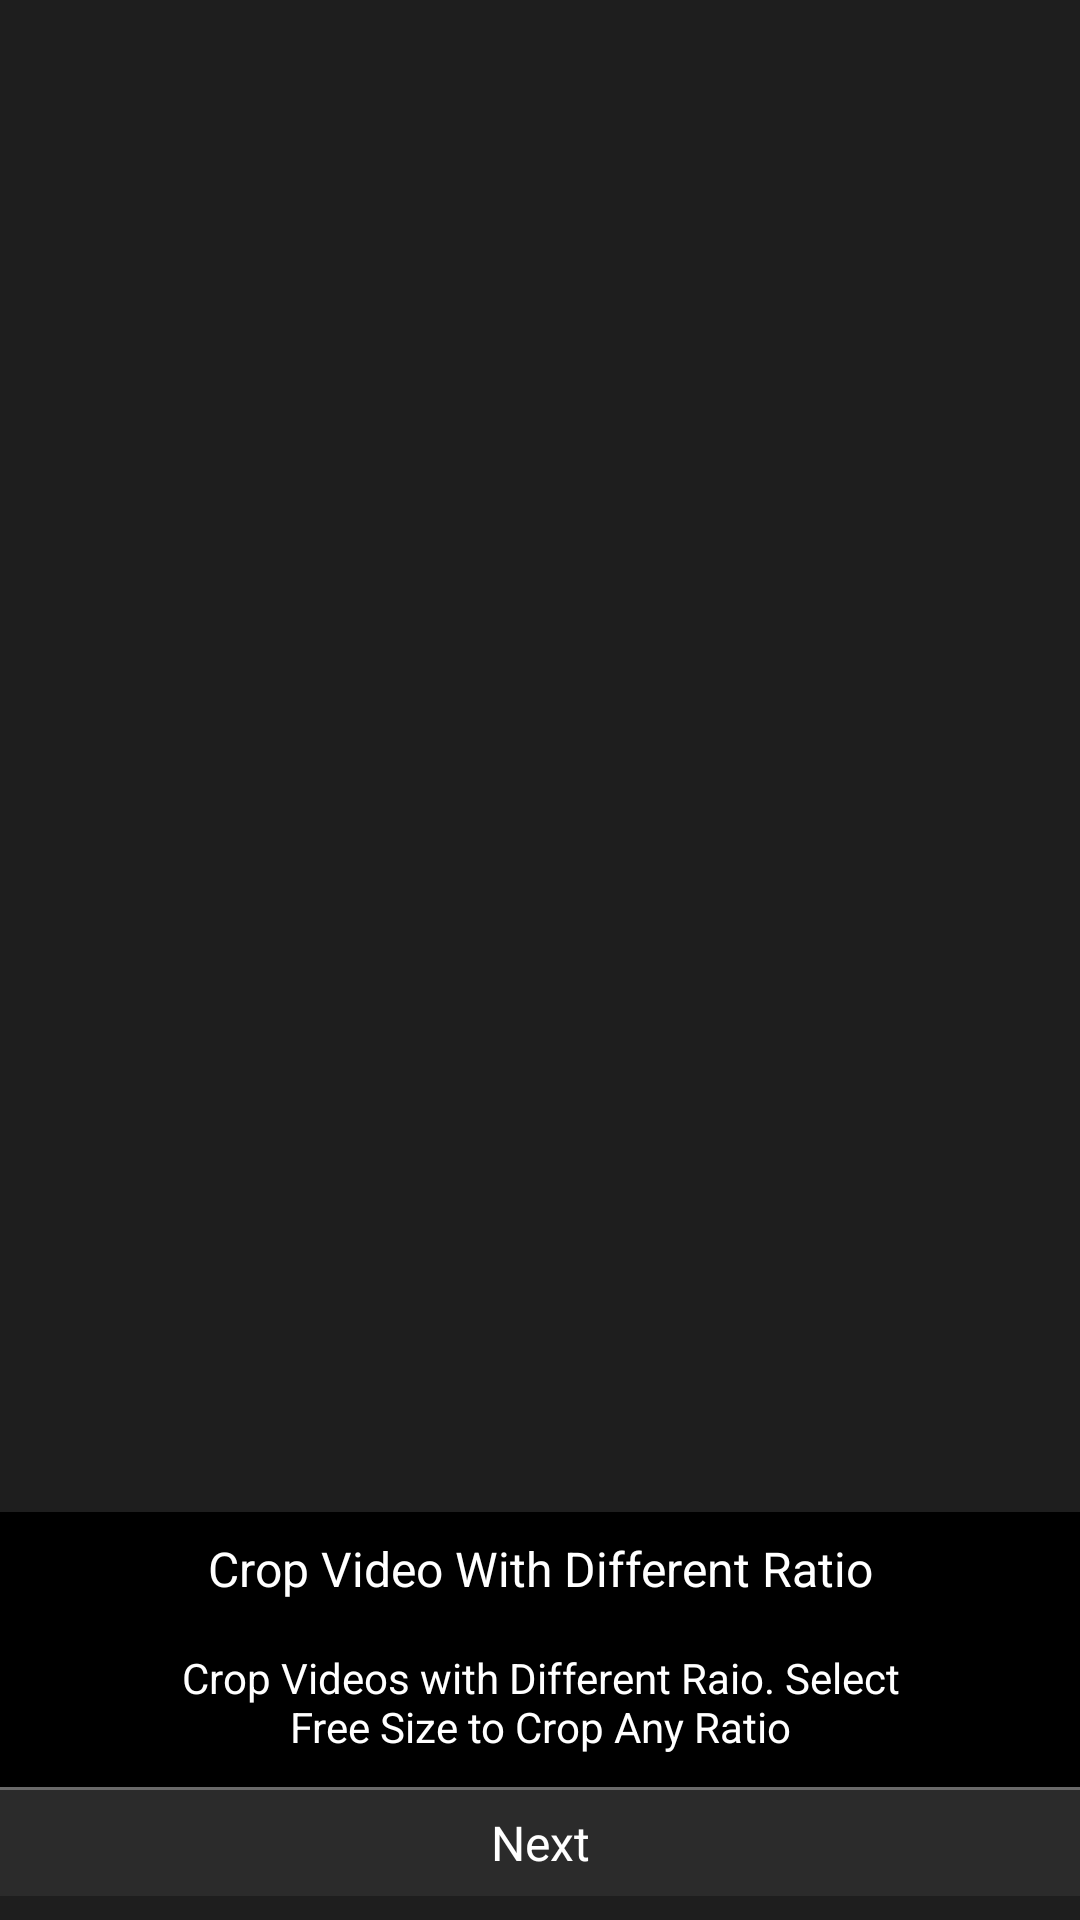

Produce the Android XML layout that renders to this screen, including the resource entries it uses.
<!-- AndroidManifest.xml: application theme AppTheme -->
<!-- res/layout/content_tutorial.xml -->
<?xml version="1.0" encoding="utf-8"?>
<androidx.constraintlayout.widget.ConstraintLayout xmlns:android="http://schemas.android.com/apk/res/android"
    xmlns:app="http://schemas.android.com/apk/res-auto"
    xmlns:tools="http://schemas.android.com/tools"
    android:layout_width="match_parent"
    android:layout_height="match_parent"
    android:background="@color/backgroundColor"
    app:layout_behavior="@string/appbar_scrolling_view_behavior"
    tools:context=".MainActivity"
    tools:showIn="@layout/activity_tutorial">

    <RelativeLayout
        android:id="@+id/videoViewContainer"
        android:layout_width="0dp"
        android:layout_height="0dp"
        android:elevation="2dp"
        android:animateLayoutChanges="true"
        android:background="@color/backgroundColor"
        app:layout_constraintBottom_toTopOf="@+id/mainBtnPanel"
        app:layout_constraintEnd_toEndOf="parent"
        app:layout_constraintStart_toStartOf="parent"
        app:layout_constraintTop_toTopOf="parent">

        <androidx.viewpager.widget.ViewPager
            android:id="@+id/viewpager"
            android:layout_width="match_parent"
            android:layout_height="match_parent"/>

    </RelativeLayout>

    <androidx.constraintlayout.widget.ConstraintLayout
        android:id="@+id/mainBtnPanel"
        android:layout_width="0dp"
        android:layout_height="0dp"
        android:layout_marginBottom="8dp"
        android:background="@android:color/black"
        app:layout_constraintBottom_toBottomOf="parent"
        app:layout_constraintEnd_toEndOf="parent"
        app:layout_constraintHeight_percent=".2"
        app:layout_constraintStart_toStartOf="parent">


        <TextView
            android:id="@+id/textView30"
            android:layout_width="0dp"
            android:layout_height="wrap_content"
            android:layout_marginTop="8dp"
            android:gravity="center"
            android:text="Crop Video With Different Ratio"
            android:textAlignment="center"
            android:textColor="@android:color/white"
            android:textSize="16sp"
            app:layout_constraintEnd_toEndOf="parent"
            app:layout_constraintStart_toStartOf="parent"
            app:layout_constraintTop_toTopOf="parent">
        </TextView>

        <TextView
            android:id="@+id/textView32"
            android:layout_width="0dp"
            android:layout_height="wrap_content"
            android:layout_marginStart="50dp"
            android:layout_marginTop="16dp"
            android:layout_marginEnd="50dp"
            android:gravity="center"
            android:text="Crop Videos with Different Raio. Select Free Size to Crop Any Ratio"
            android:textAlignment="center"
            android:textColor="@android:color/white"
            android:textSize="14sp"
            app:layout_constraintEnd_toEndOf="parent"
            app:layout_constraintHeight_percent=".2"
            app:layout_constraintStart_toStartOf="parent"
            app:layout_constraintTop_toBottomOf="@+id/textView30">
        </TextView>

        <View
            android:id="@+id/view9"
            android:layout_width="0dp"
            android:layout_height="0dp"
            android:background="@color/higher_dark_gray"
            app:layout_constraintBottom_toBottomOf="parent"
            app:layout_constraintEnd_toEndOf="parent"
            app:layout_constraintHeight_percent=".3"
            app:layout_constraintStart_toStartOf="parent">
        </View>

        <ImageView
            android:id="@+id/imageView13"
            android:layout_width="0dp"
            android:layout_height="3dp"
            android:scaleType="fitXY"
            android:src="@drawable/ic_divider"
            app:layout_constraintEnd_toEndOf="parent"
            app:layout_constraintStart_toStartOf="parent"
            app:layout_constraintTop_toTopOf="@+id/view9">
        </ImageView>

        <TextView
            android:id="@+id/leftBtn"
            android:layout_width="0dp"
            android:layout_height="wrap_content"
            android:text="Previous"
            android:paddingStart="8dp"
            android:visibility="invisible"
            android:textAlignment="textStart"
            android:textColor="@android:color/white"
            android:textSize="16sp"
            app:layout_constraintBottom_toBottomOf="parent"
            app:layout_constraintEnd_toStartOf="@+id/centerBtn"
            app:layout_constraintHeight_percent=".2"
            app:layout_constraintHorizontal_bias="0.5"
            app:layout_constraintStart_toStartOf="parent"
            app:layout_constraintTop_toBottomOf="@+id/imageView13">
        </TextView>

        <TextView
            android:id="@+id/centerBtn"
            android:layout_width="0dp"
            android:layout_height="wrap_content"
            android:gravity="center"
            android:text="Next"
            android:textAlignment="center"
            android:textColor="@android:color/white"
            android:textSize="16sp"
            app:layout_constraintBottom_toBottomOf="parent"
            app:layout_constraintEnd_toStartOf="@+id/rightBtn"
            app:layout_constraintHeight_percent=".2"
            app:layout_constraintHorizontal_bias="0.5"
            app:layout_constraintStart_toEndOf="@+id/leftBtn"
            app:layout_constraintTop_toBottomOf="@+id/imageView13">
        </TextView>

        <TextView
            android:id="@+id/rightBtn"
            android:layout_width="0dp"
            android:paddingEnd="8dp"
            android:layout_height="wrap_content"
            android:text="Next"
            android:textAlignment="textEnd"
            android:textColor="@android:color/white"
            android:textSize="16sp"
            android:visibility="invisible"
            app:layout_constraintBottom_toBottomOf="parent"
            app:layout_constraintEnd_toEndOf="parent"
            app:layout_constraintHeight_percent=".2"
            app:layout_constraintHorizontal_bias="0.5"
            app:layout_constraintStart_toEndOf="@+id/centerBtn"
            app:layout_constraintTop_toBottomOf="@+id/imageView13">
        </TextView>

    </androidx.constraintlayout.widget.ConstraintLayout>

</androidx.constraintlayout.widget.ConstraintLayout>
<!-- res/layout/activity_tutorial.xml (included above) -->
<?xml version="1.0" encoding="utf-8"?>
<androidx.coordinatorlayout.widget.CoordinatorLayout xmlns:android="http://schemas.android.com/apk/res/android"
    xmlns:app="http://schemas.android.com/apk/res-auto"
    xmlns:tools="http://schemas.android.com/tools"
    android:layout_width="match_parent"
    android:layout_height="match_parent"
    android:id="@+id/fragmentContainer"
    tools:context=".MainActivity">

    <com.google.android.material.appbar.AppBarLayout
        android:layout_width="match_parent"
        android:layout_height="wrap_content"
        android:theme="@style/AppTheme.AppBarOverlay">

        <androidx.appcompat.widget.Toolbar
            android:id="@+id/toolbar"
            app:title=""
            app:contentInsetLeft="0dp"
            app:contentInsetStart="0dp"
            app:contentInsetRight="0dp"
            app:contentInsetEnd="0dp"
            android:layout_gravity="center"
            android:layout_width="match_parent"
            android:layout_height="?attr/actionBarSize"
            android:background="@color/backgroundColor"
            app:popupTheme="@style/AppTheme.PopupOverlay">

            <RelativeLayout
                android:gravity="center"
                android:layout_width="match_parent"
                android:layout_height="match_parent">

                <ImageButton
                    android:layout_marginBottom="16dp"
                    android:layout_marginTop="16dp"
                    android:layout_marginStart="8dp"
                    android:id="@+id/backBtn"
                    android:gravity="center"
                    android:scaleType="fitCenter"
                    android:background="@null"
                    android:tint="@color/tint_color"
                    app:srcCompat="@drawable/ic_close_black"
                    android:layout_width="wrap_content"
                    android:layout_height="match_parent" />


                <TextView
                    android:textColor="@android:color/white"
                    android:textSize="16sp"
                    android:gravity="center"
                    android:background="@null"
                    android:text="@string/tutorial"
                    android:layout_width="match_parent"
                    android:layout_height="match_parent" />


                <ImageView
                    android:id="@+id/imageView5"
                    android:layout_width="match_parent"
                    android:layout_height="2dp"
                    android:scaleType="fitXY"
                    android:layout_alignParentBottom="true"
                    android:src="@drawable/ic_divider" />

            </RelativeLayout>

        </androidx.appcompat.widget.Toolbar>

    </com.google.android.material.appbar.AppBarLayout>

    <include layout="@layout/content_tutorial" />

</androidx.coordinatorlayout.widget.CoordinatorLayout>
<!-- resources referenced by this layout -->
<resources>
  <color name="backgroundColor">#1E1E1E</color>
  <color name="higher_dark_gray">#2B2B2B</color>
  <!-- drawable ic_divider (drawable) -->
  <vector xmlns:android="http://schemas.android.com/apk/res/android"
      android:width="1242dp"
      android:height="3dp"
      android:viewportWidth="1242"
      android:viewportHeight="3">
    <path
        android:fillColor="#FF000000"
        android:pathData="M0,0h1242v2h-1242z"/>
    <path
        android:pathData="M0,2h1242v1h-1242z"
        android:strokeAlpha="0.3"
        android:fillColor="#fff"
        android:fillAlpha="0.3"/>
  </vector>
  <string name="tutorial">Tutorial</string>
  <style name="AppTheme.AppBarOverlay" parent="ThemeOverlay.AppCompat.Dark.ActionBar" />
  <style name="AppTheme.PopupOverlay" parent="ThemeOverlay.AppCompat.Light" />
  <style name="AppTheme" parent="Theme.AppCompat.Light.DarkActionBar">
          
          <item name="colorPrimary">@color/colorPrimary</item>
          <item name="colorPrimaryDark">@color/colorPrimaryDark</item>
          <item name="colorAccent">@color/colorAccent</item>
          <item name="android:navigationBarColor">@color/backgroundColor</item>
          <item name="android:windowDrawsSystemBarBackgrounds">true</item>
          <item name="android:splitMotionEvents">false</item>
          <item name="android:windowEnableSplitTouch">false</item>
      </style>
  <color name="colorPrimary">#008577</color>
  <color name="colorPrimaryDark">#00574B</color>
  <color name="colorAccent">#D81B60</color>
</resources>
